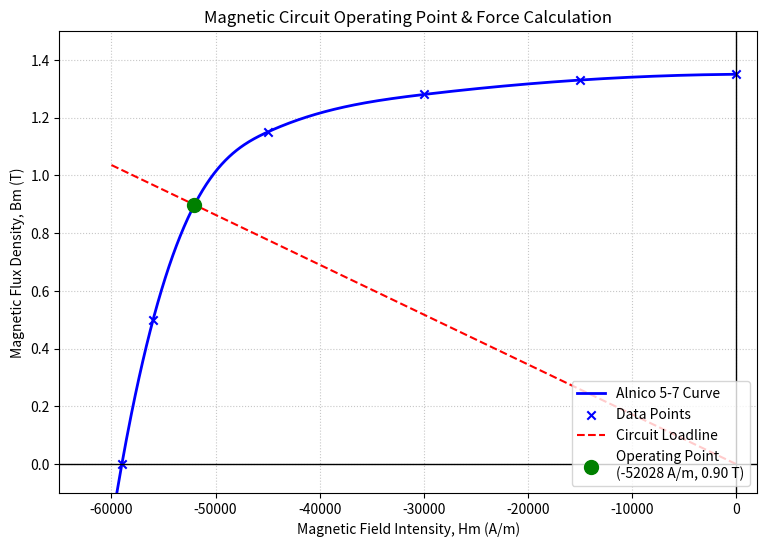

Generate this figure with matplotlib:
import numpy as np
import matplotlib.pyplot as plt
from scipy.interpolate import CubicSpline
from scipy.optimize import fsolve

# --- 1. System Dimensions and Constants ---
mu0 = 4 * np.pi * 1e-7
g = 9.81

wim = 0.010      # width in meters (10mm)
hem = 0.010      # height in meters (10mm)
am = hem * wim  # Physical cross-sectional area of the magnet
# am = np.pi * (0.00475 / 2)**2  # Physical cross-sectional area of the magnet

lm = 0.001      # length of one magnet (1.0mm)
# lm = 0.0125      # length of one magnet (12.5mm)
lg = 0.00015     # length of the gap (1mm)

# Alnico 5-7 Material Properties
Br = 1.35       # Remanence (Tesla)
Hc = -59000     # Coercivity (Amperes/meter)
alnico_density = 7300 # kg/m^3

print("--- Dimensions ---")
print(f"am = {am*1000000:.4f} mm²")
print(f"lm = {lm*1000:.4f} mm")
print(f"lg = {lg*1000:.4f} mm")

# --- 2. Calculate Total Permeance (Pt) with Fringing ---
# Using the effective area method for the permeance calculation
wim_eff = wim + lg
hem_eff = hem + lg
ag_eff = wim_eff * hem_eff
# ag_eff = am + lg**2

# Total permeance of the gap including fringing
Pt = mu0 * (ag_eff / lg)

# Mass and Weight of one magnet
mass_m = alnico_density * am * lm  # in kg
weight_g = mass_m * 1000           # in grams
force_gravity = mass_m * g         # in Newtons

# --- 3. Non-Linear Alnico 5-7 Demagnetization Curve ---
# These are realistic data points reflecting the "knee" of an Alnico 5-7 curve
# H is in A/m (negative in the 2nd quadrant), B is in Tesla
H_data = np.array([-59000, -56000, -52000, -45000, -30000, -15000, 0])
B_data = np.array([0.0,    0.50,   0.90,   1.15,   1.28,   1.33,   1.35])

# Smooth cubic spline interpolation
demag_curve = CubicSpline(H_data, B_data)

# --- 4. The Loadline ---
# Bm = m_load * Hm
m_load = (-2 * lm * Pt) / am

def loadline(Hm):
    return m_load * Hm

# --- 5. Numerical Solver for the Intersection ---
def intersection_equation(Hm):
    return loadline(Hm) - demag_curve(Hm)

Hm_guess = -30000
Hm_intersect = fsolve(intersection_equation, Hm_guess)[0]

# Operating point coordinates inside the magnet
Bm_intersect = loadline(Hm_intersect)

print("\n--- Accurate Non-Linear Operating Point ---")
print(f"Hm = {Hm_intersect:.2f} A/m")
print(f"Bm = {Bm_intersect:.4f} T")

# --- 7. Force Compute ---
# 1. Use Flux Conservation to find the flux density in the gap
# Bm * Am = Bg * Ag_eff  --> Bg = Bm * (Am / Ag_eff)
bg = Bm_intersect * (am / ag_eff)

# 2. Maxwell Stress Tensor Force equation for a single gap interface
# F = (Ag_eff * Bg^2) / (2 * mu0)
force_attraction = (ag_eff * (bg ** 2)) / (2 * mu0)

print("\n--- Force Balance ---")
print(f"Magnet Mass     = {weight_g:.3f} g")
print(f"Gravity Force   = {force_gravity:.5f} N")
print(f"Attraction Force= {force_attraction:.3f} N")
print(f"Attraction Force / Gravity Force ratio = {force_attraction/force_gravity:.3f} times")

# print(f"42 Magnet Mass     = {42 * weight_g:.3f} g")
# print(f"42 Gravity Force   = {42 * force_gravity:.5f} N")
# print(f"Attraction Force / Gravity Force ratio = {force_attraction/(42* force_gravity):.3f} times")

# if force_attraction > force_gravity:
#     print("Status          = Magnets will snap together!")
# else:
#     print("Status          = Gravity wins, or system is floating/weak.")

# --- 8. Module Force Compute ---

# Static coefficient of friction between rubber/latex balloon and the magnet face
# (Typical values for rubber-on-metal or rubber-on-plastic range from 0.5 to 0.9)
mu_s = 1

# The horizontal magnetic attraction acts as the Normal Force squeezing the rubber
normal_force = force_attraction

# Maximum static friction force supporting the weight vertically
max_friction_force = mu_s * normal_force

# Weight of the load trying to slide down
# Setup 1: Just a single magnet falling
weight_to_support_single = force_gravity

# Setup 2: A module of 42 magnets/mass equivalents falling
weight_to_support_module = 42 * force_gravity


# print("\n--- Force Balance & Friction ---")
# print(f"Magnet Mass              = {weight_g:.3f} g")
# print(f"Horizontal Normal Force  = {normal_force:.3f} N (Magnetic Attraction)")
# print(f"Max Vertical Friction    = {max_friction_force:.3f} N (at mu_s = {mu_s})")

# print(f"\n--- Scenario A: Single Magnet Face-to-Face ---")
# print(f"Gravity Pulling Down     = {weight_to_support_single:.5f} N")
# print(f"Friction Safety Factor   = {max_friction_force / weight_to_support_single:.2f}x")
# if max_friction_force > weight_to_support_single:
#     print("Status                   = STICKS! Friction prevents it from sliding down.")
# else:
#     print("Status                   = SLIDES DOWN! Magnetic force is strong, but not enough friction.")

# print(f"\n--- Scenario B: Entire Module (42x Mass) ---")
# print(f"Gravity Pulling Down     = {weight_to_support_module:.5f} N")
# print(f"Friction Safety Factor   = {max_friction_force / weight_to_support_module:.2f}x")
# if max_friction_force > weight_to_support_module:
#     print("Status                   = STICKS! One pair can hold all 42 masses.")
# else:
#     print("Status                   = SLIDES DOWN! The weight of 42 magnets overcomes the friction of 1 pair.")

# --- 6. Visualization ---
Hm_plot = np.linspace(-60000, 0, 500)
Bm_demag_plot = demag_curve(Hm_plot)
Bm_load_plot = loadline(Hm_plot)

plt.figure(figsize=(9, 6))
plt.plot(Hm_plot, Bm_demag_plot, label='Alnico 5-7 Curve', color='blue', linewidth=2)
plt.scatter(H_data, B_data, color='blue', marker='x', label='Data Points')
plt.plot(Hm_plot, Bm_load_plot, label='Circuit Loadline', color='red', linestyle='--')
plt.scatter(Hm_intersect, Bm_intersect, color='green', s=100, zorder=5,
            label=f'Operating Point\n({Hm_intersect:.0f} A/m, {Bm_intersect:.2f} T)')

plt.axhline(0, color='black', linewidth=1)
plt.axvline(0, color='black', linewidth=1)
plt.grid(True, linestyle=':', alpha=0.7)
plt.title('Magnetic Circuit Operating Point & Force Calculation')
plt.xlabel('Magnetic Field Intensity, Hm (A/m)')
plt.ylabel('Magnetic Flux Density, Bm (T)')
plt.xlim(-65000, 2000)
plt.ylim(-0.1, 1.5)
plt.legend(loc='lower right')
plt.show()
